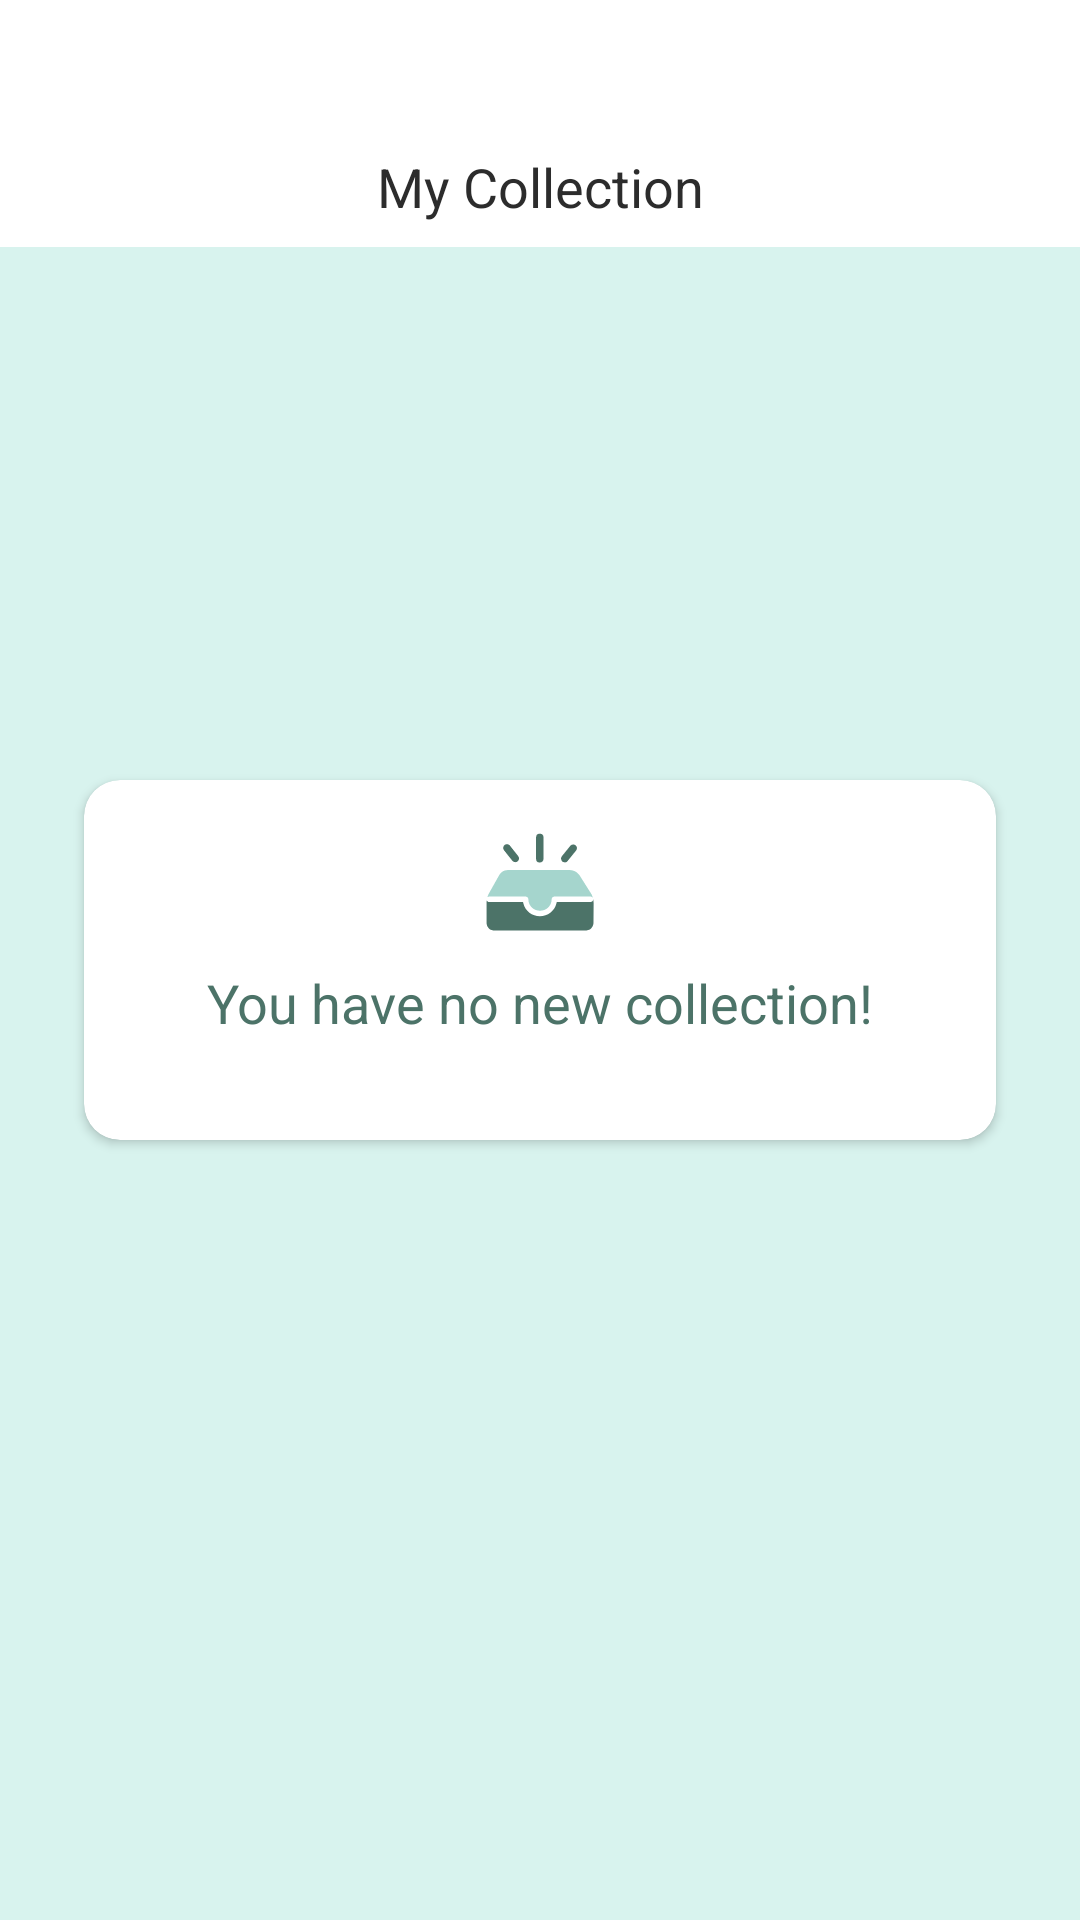

Layout XML and referenced resources for this Android screen:
<!-- AndroidManifest.xml: application theme Theme.Pranklam -->
<!-- res/layout/collect_fragment.xml -->
<?xml version="1.0" encoding="utf-8"?>
<RelativeLayout xmlns:android="http://schemas.android.com/apk/res/android"
    xmlns:app="http://schemas.android.com/apk/res-auto"
    xmlns:tools="http://schemas.android.com/tools"
    android:layout_width="match_parent"
    android:layout_height="match_parent"
    android:background="@color/theme_color_light"
    tools:context=".fragment.CollectFragment">

    <View
        android:id="@+id/collect_bar"
        android:layout_width="match_parent"
        android:layout_height="50dp"
        android:layout_alignParentTop="true"
        android:background="@color/white" />

    <TextView
        android:id="@+id/collect_title"
        android:layout_width="match_parent"
        android:layout_height="wrap_content"
        android:layout_below="@+id/collect_bar"
        android:background="@color/white"
        android:gravity="center_horizontal"
        android:paddingBottom="8dp"
        android:text="@string/my_collect"
        android:textColor="@color/black"
        android:textSize="18sp" />

    <androidx.recyclerview.widget.RecyclerView
        android:id="@+id/recycler_like"
        android:layout_width="match_parent"
        android:layout_height="match_parent"
        android:layout_below="@+id/collect_title"
        android:paddingTop="4dp" />

    <androidx.cardview.widget.CardView
        android:id="@+id/collect_card"
        android:layout_width="match_parent"
        android:layout_height="120dp"
        android:layout_centerInParent="true"
        android:layout_marginStart="28dp"
        android:layout_marginEnd="28dp"
        android:visibility="visible"
        app:cardCornerRadius="12dp">

        <LinearLayout
            android:layout_width="match_parent"
            android:layout_height="match_parent"
            android:orientation="vertical">

            <ImageView
                android:layout_width="40dp"
                android:layout_height="40dp"
                android:layout_gravity="center"
                android:layout_marginTop="14dp"
                android:src="@drawable/svg_collect_null" />

            <TextView
                android:layout_width="wrap_content"
                android:layout_height="wrap_content"
                android:layout_gravity="center"
                android:layout_marginTop="8dp"
                android:text="@string/collect_null"
                android:textColor="@color/theme_color_dark"
                android:textSize="18dp" />
        </LinearLayout>


    </androidx.cardview.widget.CardView>


</RelativeLayout>
<!-- resources referenced by this layout -->
<resources>
  <color name="black">#FF2C2C2C</color>
  <color name="theme_color_dark">#4C7368</color>
  <color name="theme_color_light">#D8F3EE</color>
  <color name="white">#FFFFFFFF</color>
  <!-- drawable svg_collect_null (drawable) -->
  <vector xmlns:android="http://schemas.android.com/apk/res/android"
      android:width="200dp"
      android:height="200dp"
      android:viewportWidth="1024"
      android:viewportHeight="1024">
    <path
        android:pathData="M389.6,636.3c12.5,0 23.1,10.6 23.1,23.1 0,54.9 43.7,98 99.3,98s99.3,-43.1 99.3,-98c0,-12.5 10.6,-23.1 23.1,-23.1h309.1c9.4,0 17.5,5.6 21.2,13.7 -5,-16.8 -13.7,-34.3 -15,-36.8 0,-0.6 -0.6,-0.6 -0.6,-0.6l-99.3,-157.3c0,-0.6 -0.6,-0.6 -0.6,-1.2 -1.9,-1.9 -16.9,-21.2 -34.4,-31.2 -18.1,-10.6 -43.1,-12.5 -46.2,-12.5h-530.7c-4.4,0 -25.6,0.6 -42.5,10.6 -16.9,10.6 -29.3,28.7 -30.6,30.6 0,0 -0.6,0.6 -0.6,1.2l-83.7,148.6c-2.5,3.7 -10.6,18.1 -17.5,40.6 4.4,-3.1 9.4,-5.6 15.6,-5.6h310.9z"
        android:fillColor="#A5D5CD"/>
    <path
        android:pathData="M969.7,691.2c0,-1.9 -1.3,-18.1 -4.4,-33.7v2.5a23,23 0,0 1,-23.1 23.1H655l-3.1,11.9c-16.2,64.3 -74.3,108.6 -140.5,108.6 -66.8,0 -124.9,-45 -141.1,-108.6l-3.1,-11.9H78c-9.4,0 -16.8,-5.6 -20.6,-13.1 -1.3,11.2 -1.3,20 -1.3,23.7v168.6c0,3.1 1.9,28.7 20,45.6 18.1,16.8 46.8,18.1 50,18.1h1.2,-0.6 768c5.6,0 33.7,-0.6 53.1,-18.1 19.4,-17.5 20.6,-41.2 20.6,-48.1l1.3,-168.6z"
        android:fillColor="#4C7368"/>
    <path
        android:pathData="M510.1,345.9a32,32 0,0 1,-31.8 -31.8V131.7a32,32 0,0 1,31.8 -31.8,32 32,0 0,1 31.8,31.8v182.9c0,17.5 -14.4,31.2 -31.8,31.2zM723,344.7a32,32 0,0 1,-25 -51.8l72.4,-89.3a32,32 0,0 1,25 -11.9c7.5,0 14.4,2.5 20,6.9 6.9,5 10.6,13.1 11.9,21.2 0.6,8.1 -1.9,16.9 -6.9,23.1l-72.4,89.3c-6.2,8.8 -15,13.1 -25,12.5zM301,342.8c-9.4,0 -18.7,-4.4 -25,-11.9L204.8,241c-10.6,-13.7 -8.7,-33.7 5,-45a32.3,32.3 0,0 1,20 -6.9c10,0 18.7,4.4 25,11.9l71.2,89.9c10.6,13.7 8.7,33.7 -5,45a33.6,33.6 0,0 1,-20 6.9z"
        android:fillColor="#4C7368"/>
  </vector>
  <string name="collect_null">You have no new collection!</string>
  <string name="my_collect">My Collection</string>
  <style name="Theme.Pranklam" parent="Base.Theme.Pranklam" />
  <style name="Base.Theme.Pranklam" parent="Theme.Material3.DayNight.NoActionBar">
          
          
      </style>
</resources>
